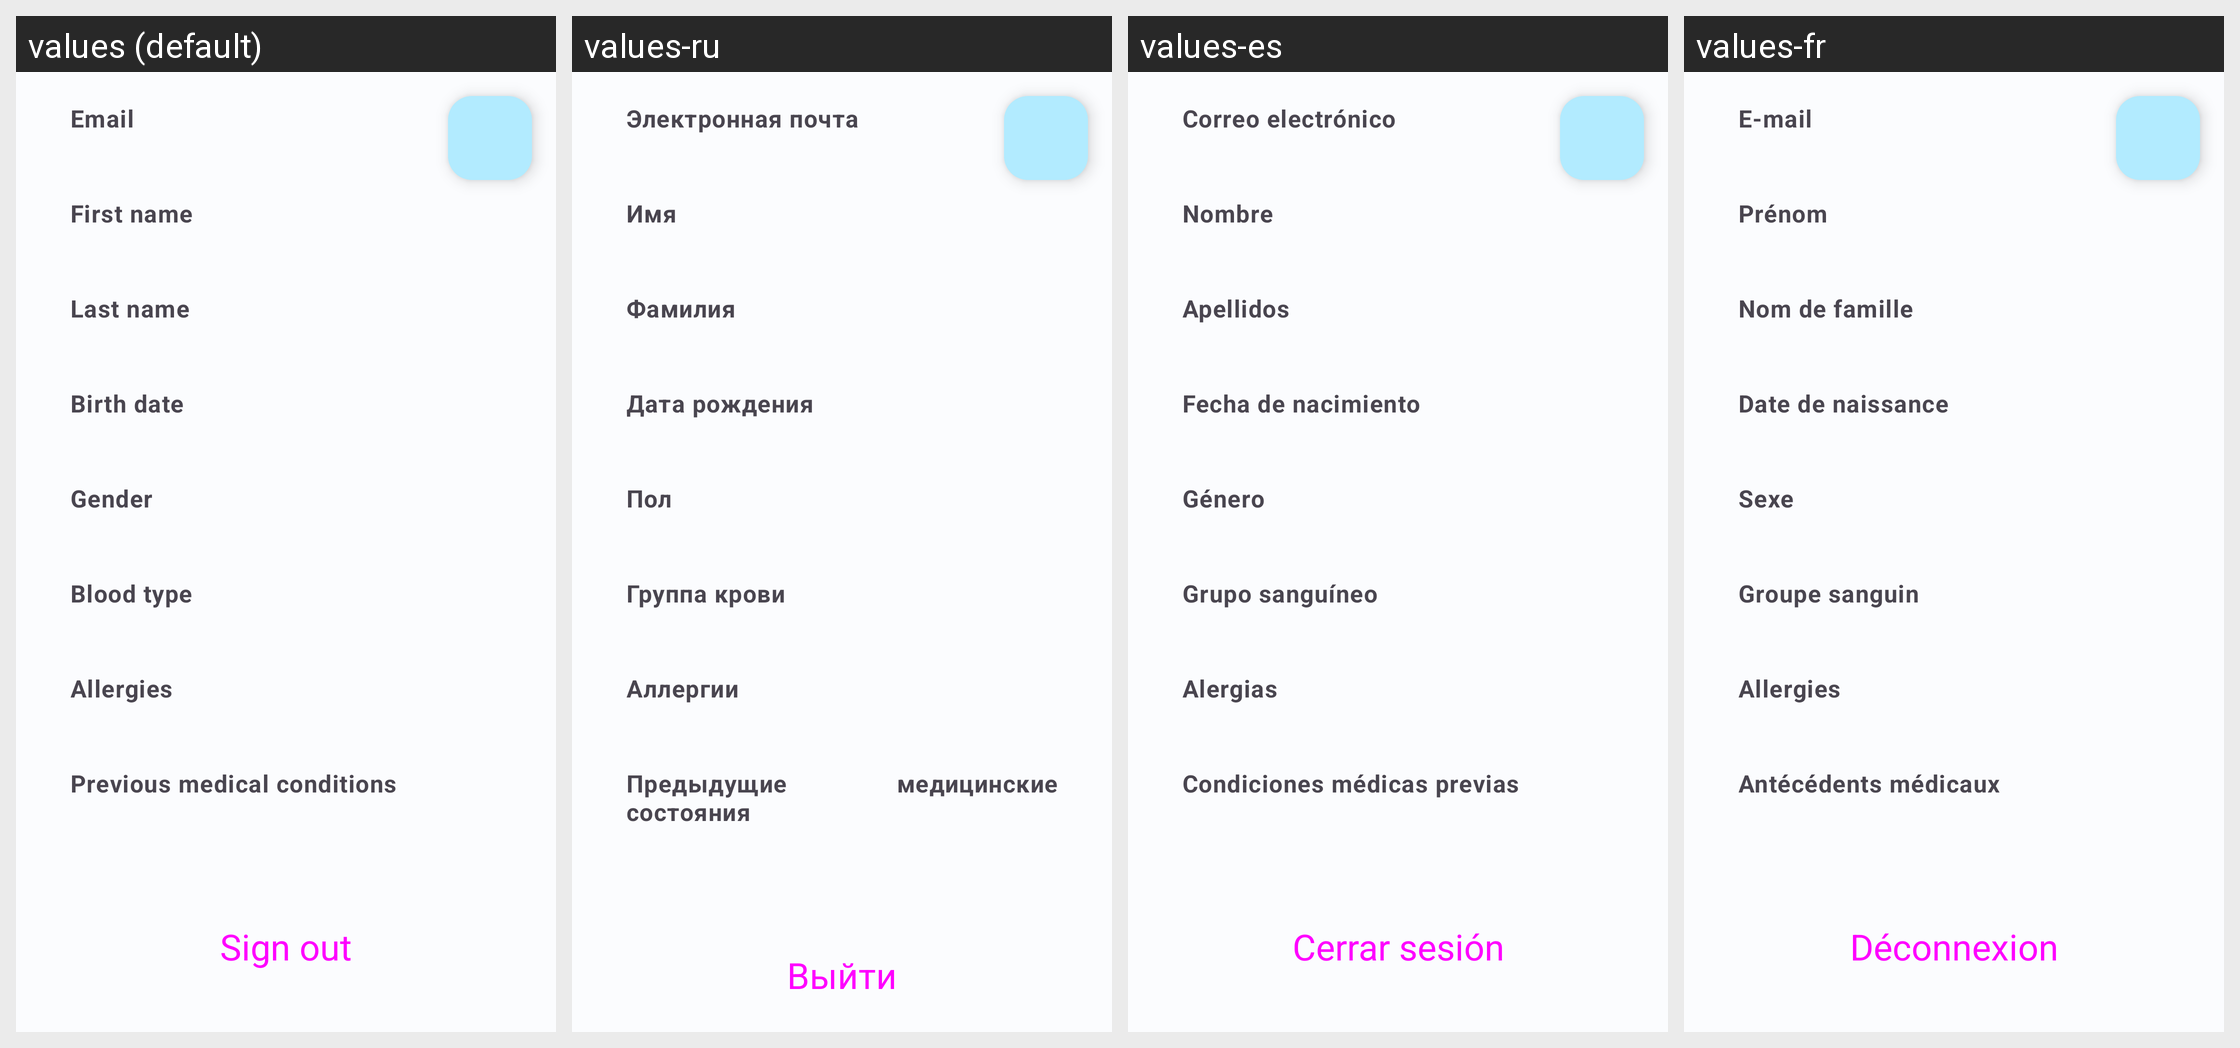

For this localized Android screen grid, give each drawn string resource with its value in every locale shown.
Android screen res/layout/fragment_account.xml rendered under 4 locales, left to right: values (default), values-ru, values-es, values-fr. Device: Nexus 5 (rendered at 1080×1920; each locale shown at half size, 540×960, under a caption strip naming it); theme Theme.HealthTrackR.
Other locales in the repository, not shown: values-da, values-de, values-it, values-pt, values-sv.
Strings drawn on this screen, with the default value and each locale's value (text and hints the layout hard-codes, and strings that could not be matched under every locale, appear in the picture but are not listed):

account_email
  values: Email
  values-ru: Электронная почта
  values-es: Correo electrónico
  values-fr: E-mail

account_first_name
  values: First name
  values-ru: Имя
  values-es: Nombre
  values-fr: Prénom

account_last_name
  values: Last name
  values-ru: Фамилия
  values-es: Apellidos
  values-fr: Nom de famille

account_birth_date
  values: Birth date
  values-ru: Дата рождения
  values-es: Fecha de nacimiento
  values-fr: Date de naissance

account_gender
  values: Gender
  values-ru: Пол
  values-es: Género
  values-fr: Sexe

account_blood_type
  values: Blood type
  values-ru: Группа крови
  values-es: Grupo sanguíneo
  values-fr: Groupe sanguin

account_allergies
  values: Allergies
  values-ru: Аллергии
  values-es: Alergias
  values-fr: Allergies

account_previous_medical_conditions
  values: Previous medical conditions
  values-ru: Предыдущие медицинские состояния
  values-es: Condiciones médicas previas
  values-fr: Antécédents médicaux

account_sign_out
  values: Sign out
  values-ru: Выйти
  values-es: Cerrar sesión
  values-fr: Déconnexion
